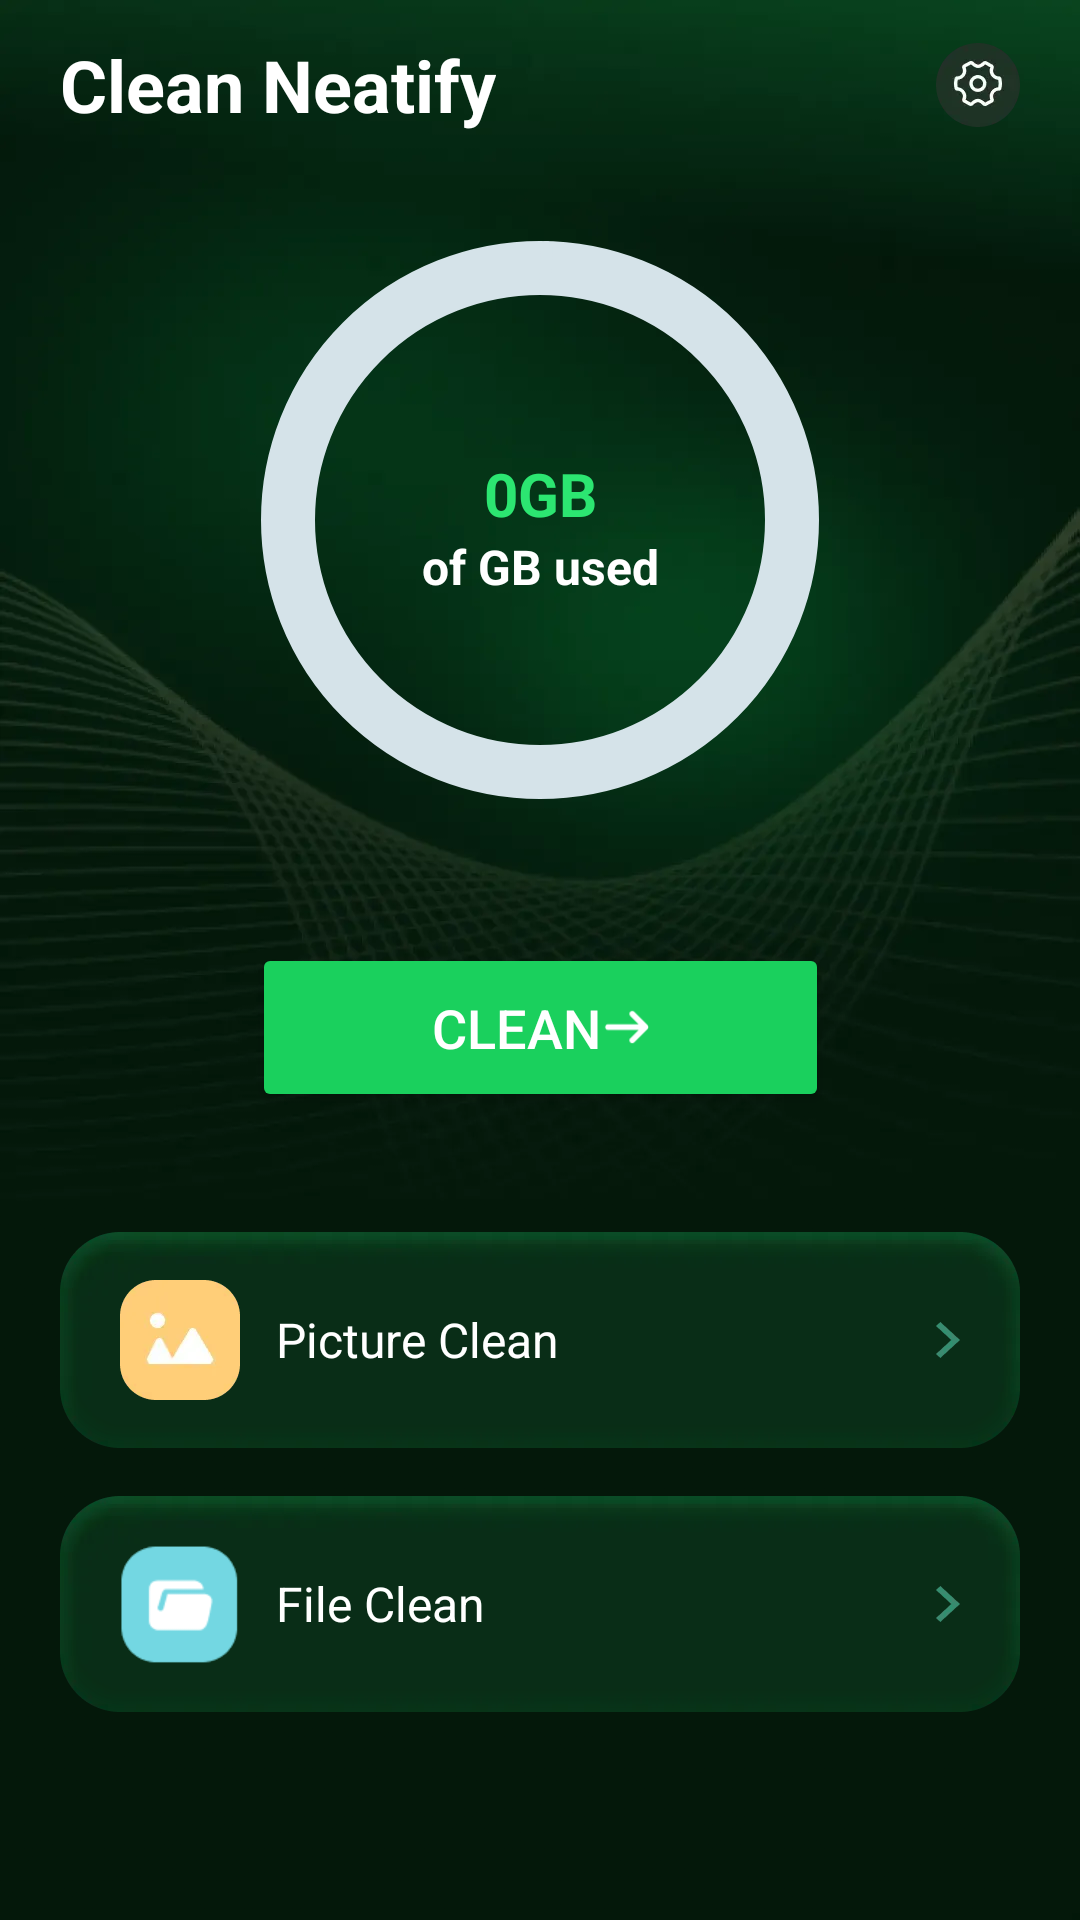

Layout XML and referenced resources for this Android screen:
<!-- AndroidManifest.xml: application theme Theme.MobileClean250812 -->
<!-- res/layout/activity_main.xml -->
<?xml version="1.0" encoding="utf-8"?>
<androidx.constraintlayout.widget.ConstraintLayout xmlns:android="http://schemas.android.com/apk/res/android"
    xmlns:app="http://schemas.android.com/apk/res-auto"
    xmlns:tools="http://schemas.android.com/tools"
    android:id="@+id/main"
    android:layout_width="match_parent"
    android:layout_height="match_parent"
    android:background="@mipmap/bg_main"
    tools:context=".cp.main.MainActivity">

    
    <TextView
        android:id="@+id/title"
        android:layout_width="wrap_content"
        android:layout_height="wrap_content"
        android:layout_marginStart="20dp"
        android:layout_marginTop="12dp"
        android:text="@string/app_name"
        android:textColor="#FFFFFFFF"
        android:textSize="24sp"
        android:textStyle="bold"
        app:layout_constraintStart_toStartOf="parent"
        app:layout_constraintTop_toTopOf="parent" />

    <ImageView
        android:id="@+id/settings_icon"
        android:layout_width="wrap_content"
        android:layout_height="wrap_content"
        android:layout_marginEnd="20dp"
        android:src="@mipmap/ic_set"
        app:layout_constraintBottom_toBottomOf="@+id/title"
        app:layout_constraintEnd_toEndOf="parent"
        app:layout_constraintTop_toTopOf="@+id/title" />



    <com.google.android.material.progressindicator.CircularProgressIndicator
        android:id="@+id/progress_circle"
        android:layout_width="wrap_content"
        android:layout_height="wrap_content"
        android:layout_gravity="center"
        android:layout_marginTop="38dp"
        app:indicatorColor="#4FD781"
        app:indicatorInset="0dp"
        app:indicatorSize="186dp"
        app:layout_constraintEnd_toEndOf="parent"
        app:layout_constraintStart_toStartOf="parent"
        app:layout_constraintTop_toBottomOf="@+id/settings_icon"
        app:trackColor="#D5E3E9"
        app:trackThickness="18dp"
        tools:progress="0" />

    <TextView
        android:id="@+id/tv_size_user"
        android:layout_width="wrap_content"
        android:layout_height="wrap_content"
        android:text="0GB"
        android:textColor="#2CE671"
        android:textSize="20sp"
        android:textStyle="bold"
        android:layout_marginBottom="18dp"
        app:layout_constraintBottom_toBottomOf="@+id/progress_circle"
        app:layout_constraintEnd_toEndOf="@+id/progress_circle"
        app:layout_constraintStart_toStartOf="@+id/progress_circle"
        app:layout_constraintTop_toTopOf="@+id/progress_circle" />

    <TextView
        android:id="@+id/tv_size_total"
        android:layout_width="wrap_content"
        android:layout_height="wrap_content"
        android:text="of GB used"
        android:textColor="@color/white"
        android:textSize="16sp"
        android:textStyle="bold"
        app:layout_constraintEnd_toEndOf="@+id/progress_circle"
        app:layout_constraintStart_toStartOf="@+id/progress_circle"
        app:layout_constraintTop_toBottomOf="@+id/tv_size_user" />
    <Button
        android:id="@+id/clean_button"
        android:layout_width="wrap_content"
        android:layout_height="wrap_content"
        android:layout_marginTop="48dp"
        android:backgroundTint="#1AD05D"
        android:drawableEnd="@mipmap/ic_chuangkou"
        android:paddingHorizontal="60dp"
        android:paddingVertical="16dp"
        android:text="Clean"
        android:textColor="#FFFFFFFF"
        android:textSize="18sp"
        app:layout_constraintEnd_toEndOf="parent"
        app:layout_constraintStart_toStartOf="parent"
        app:layout_constraintTop_toBottomOf="@+id/progress_circle" />


    <LinearLayout
        android:id="@+id/linearLayout3"
        android:layout_width="match_parent"
        android:layout_height="wrap_content"
        android:layout_marginHorizontal="20dp"
        android:layout_marginTop="40dp"
        android:background="@mipmap/bg_item_main"
        android:gravity="center_vertical"
        android:orientation="horizontal"
        android:paddingHorizontal="20dp"
        android:paddingVertical="16dp"
        app:layout_constraintTop_toBottomOf="@+id/clean_button">


        <ImageView
            android:layout_width="wrap_content"
            android:layout_height="wrap_content"
            android:src="@mipmap/ic_pc" />

        <TextView
            android:layout_width="0dp"
            android:layout_height="wrap_content"
            android:layout_marginStart="12dp"
            android:layout_weight="1"
            android:text="Picture Clean"
            android:textColor="#FFFFFFFF"
            android:textSize="16sp" />

        <ImageView
            android:layout_width="wrap_content"
            android:layout_height="wrap_content"
            android:src="@mipmap/ic_vector" />
    </LinearLayout>


    <LinearLayout
        android:id="@+id/linearLayout2"
        android:layout_width="match_parent"
        android:layout_height="wrap_content"
        android:layout_marginHorizontal="20dp"
        android:layout_marginTop="16dp"
        android:background="@mipmap/bg_item_main"
        android:gravity="center"
        android:orientation="horizontal"
        android:paddingHorizontal="20dp"
        android:paddingVertical="16dp"
        app:layout_constraintTop_toBottomOf="@+id/linearLayout3">


        <ImageView
            android:layout_width="40dp"
            android:layout_height="40dp"
            android:src="@mipmap/ic_fc" />

        <TextView
            android:layout_width="0dp"
            android:layout_height="wrap_content"
            android:layout_marginStart="12dp"
            android:layout_weight="1"
            android:text="File Clean"
            android:textColor="#FFFFFFFF"
            android:textSize="16sp" />

        <ImageView
            android:layout_width="wrap_content"
            android:layout_height="wrap_content"
            android:src="@mipmap/ic_vector" />

    </LinearLayout>

    <androidx.constraintlayout.widget.ConstraintLayout
        android:id="@+id/permiss_dialog"
        android:layout_width="match_parent"
        android:layout_height="match_parent"
        android:background="#80000000"
        android:visibility="gone">

        <LinearLayout
            android:id="@+id/linearLayout"
            android:layout_width="match_parent"
            android:layout_height="wrap_content"
            android:layout_centerInParent="true"
            android:layout_marginHorizontal="34dp"
            android:background="@drawable/bg_dialog"
            android:gravity="center"
            android:orientation="vertical"
            android:paddingTop="80dp"
            android:paddingBottom="24dp"
            app:layout_constraintBottom_toBottomOf="parent"
            app:layout_constraintTop_toTopOf="parent">

            <TextView
                android:layout_width="wrap_content"
                android:layout_height="wrap_content"
                android:text="Authorization to find more junk files"
                android:textColor="#FF151611"
                android:textSize="14sp" />

            <LinearLayout
                android:layout_width="match_parent"
                android:layout_height="wrap_content"
                android:layout_marginTop="24dp"
                android:gravity="center"
                android:paddingHorizontal="21dp"
                android:orientation="horizontal">

                <com.google.android.material.button.MaterialButton
                    android:id="@+id/tv_cancel"
                    android:layout_width="0dp"
                    android:layout_weight="1"
                    android:layout_height="wrap_content"
                    android:paddingVertical="9dp"
                    android:text="Cancel"
                    android:textColor="#FFBCBCBC"
                    android:textSize="12sp"
                    app:backgroundTint="#F5F5F5"
                    app:cornerRadius="18dp" />

                <com.google.android.material.button.MaterialButton
                    android:id="@+id/tv_yes"
                    android:layout_width="0dp"
                    android:layout_weight="1"
                    android:layout_height="wrap_content"
                    android:layout_marginStart="32dp"
                    android:paddingVertical="9dp"
                    android:text="Yes"
                    android:textColor="#FF053116"
                    android:textSize="12sp"
                    app:backgroundTint="#1AD05D"
                    app:cornerRadius="18dp" />
            </LinearLayout>

        </LinearLayout>

        <ImageView
            android:layout_width="wrap_content"
            android:layout_height="wrap_content"
            android:layout_above="@id/linearLayout"
            android:layout_alignStart="@id/linearLayout"
            android:layout_marginBottom="-60dp"
            android:background="@mipmap/ic_dialog_logo"
            app:layout_constraintBottom_toTopOf="@+id/linearLayout"
            app:layout_constraintEnd_toEndOf="parent"
            app:layout_constraintStart_toStartOf="parent" />

    </androidx.constraintlayout.widget.ConstraintLayout>

</androidx.constraintlayout.widget.ConstraintLayout>
<!-- resources referenced by this layout -->
<resources>
  <!-- mipmap bg_item_main: webp bitmap (mipmap-xxhdpi, 7458 bytes) -->
  <!-- mipmap bg_main: webp bitmap (mipmap-xxhdpi, 80822 bytes) -->
  <!-- mipmap ic_chuangkou: webp bitmap (mipmap-xxhdpi, 904 bytes) -->
  <!-- mipmap ic_dialog_logo: webp bitmap (mipmap-xxhdpi, 4516 bytes) -->
  <!-- mipmap ic_fc: webp bitmap (mipmap-xxhdpi, 14144 bytes) -->
  <!-- mipmap ic_pc: webp bitmap (mipmap-xxhdpi, 1662 bytes) -->
  <!-- mipmap ic_set: webp bitmap (mipmap-xxhdpi, 2006 bytes) -->
  <!-- mipmap ic_vector: webp bitmap (mipmap-xxhdpi, 870 bytes) -->
  <string name="app_name">Clean Neatify</string>
  <style name="Theme.MobileClean250812" parent="Base.Theme.MobileClean250812" />
  <style name="Base.Theme.MobileClean250812" parent="Theme.Material3.DayNight.NoActionBar">
          
          
      </style>
  <!-- not gathered from this repository: default colours our renderer supplied (Android Studio template values) -->
  <color name="white">#FFFFFFFF</color>
</resources>
